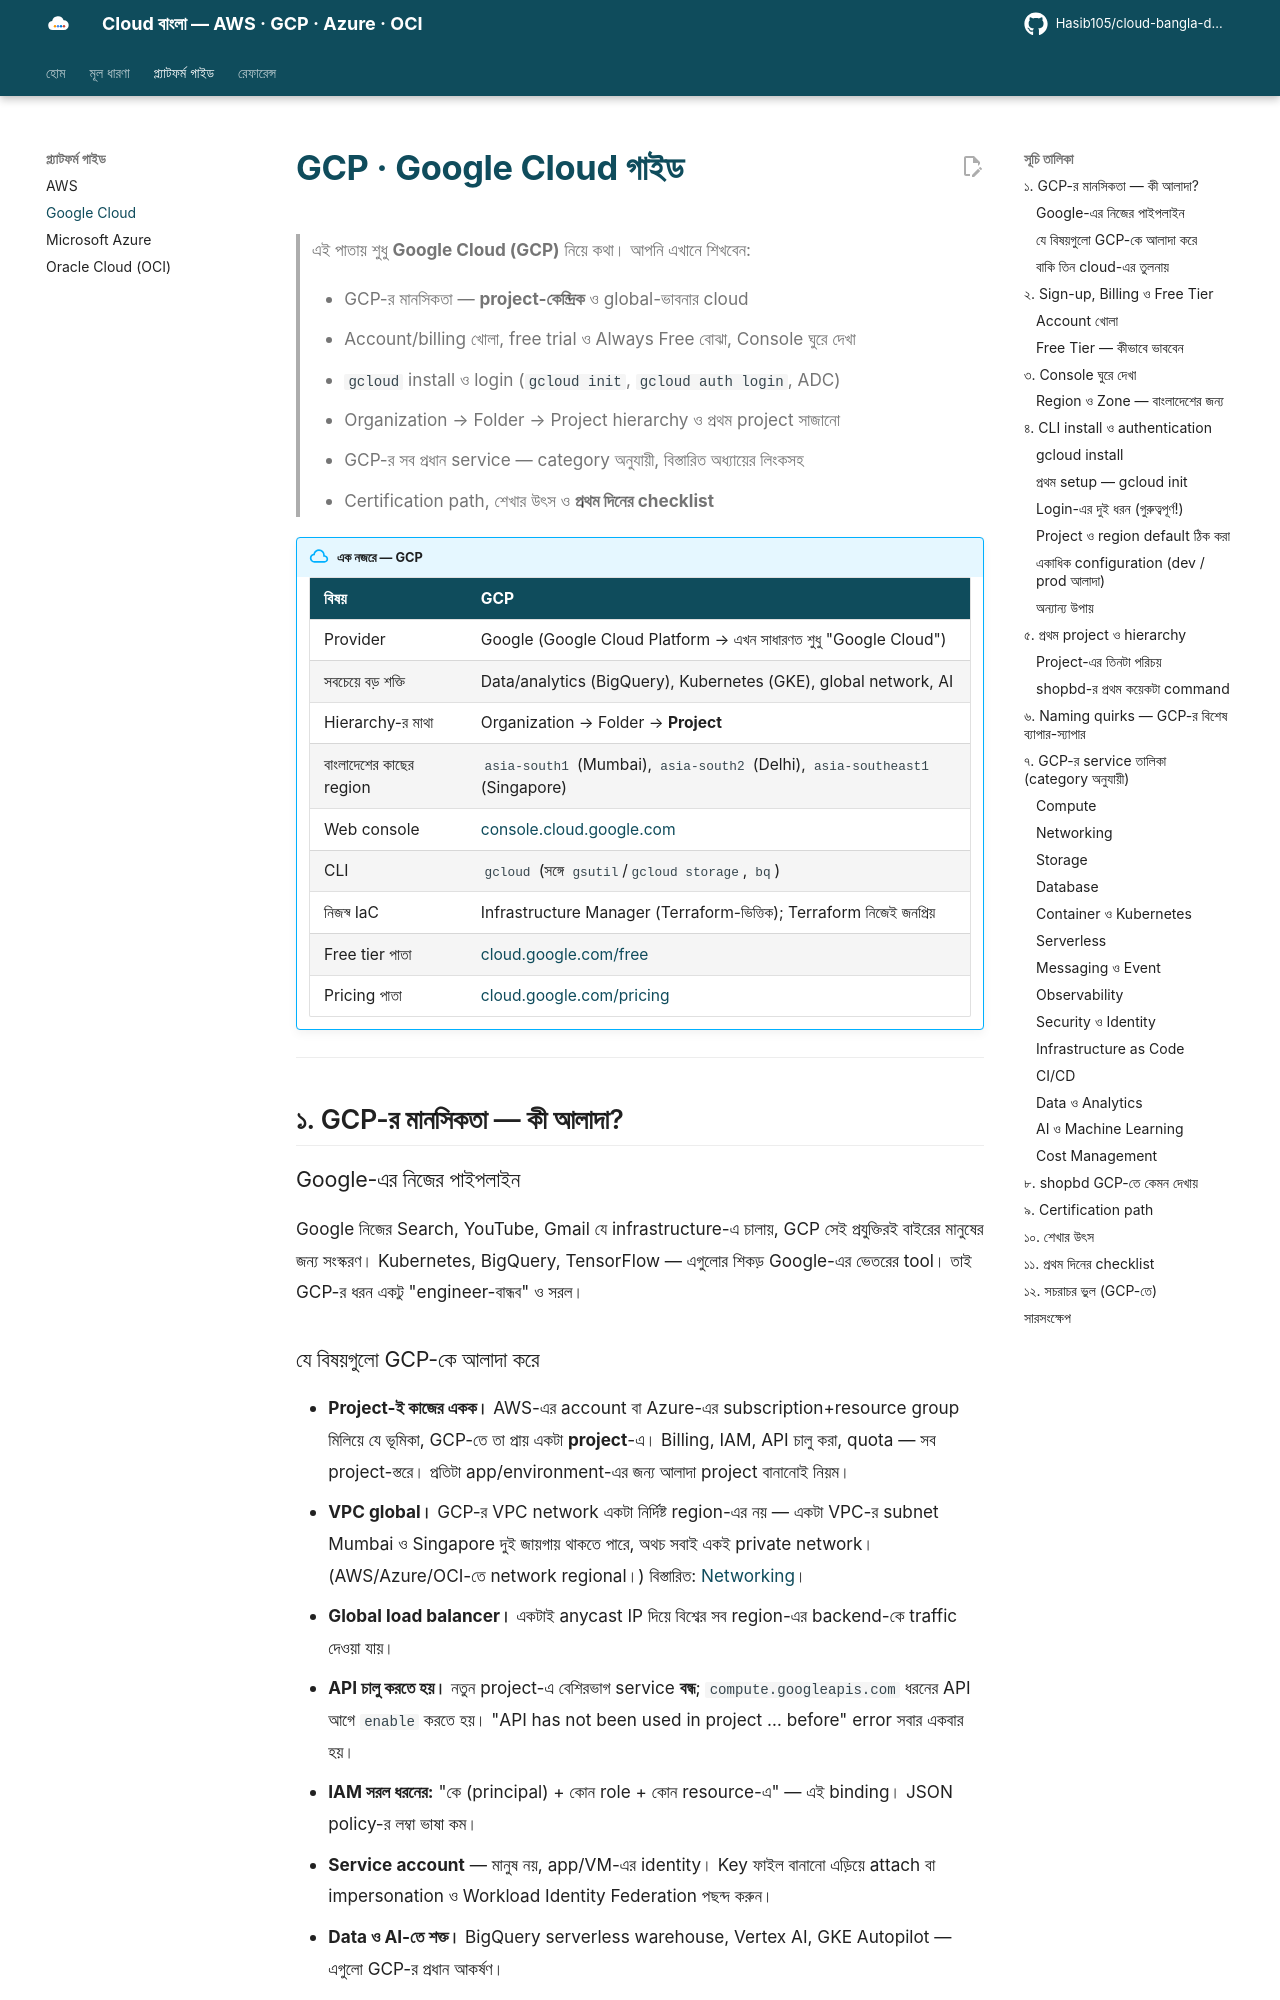

repository: Hasib105/cloud-bangla-docs · page: platforms/gcp/index.html · generator: mkdocs

# GCP · Google Cloud গাইড

> এই পাতায় শুধু **Google Cloud (GCP)** নিয়ে কথা। আপনি এখানে শিখবেন:
>
> - GCP-র মানসিকতা — **project-কেন্দ্রিক** ও global-ভাবনার cloud
> - Account/billing খোলা, free trial ও Always Free বোঝা, Console ঘুরে দেখা
> - `gcloud` install ও login (`gcloud init`, `gcloud auth login`, ADC)
> - Organization → Folder → Project hierarchy ও প্রথম project সাজানো
> - GCP-র সব প্রধান service — category অনুযায়ী, বিস্তারিত অধ্যায়ের লিংকসহ
> - Certification path, শেখার উৎস ও **প্রথম দিনের checklist**

!!! abstract "এক নজরে — GCP"

    | বিষয় | GCP |
    |---|---|
    | Provider | Google (Google Cloud Platform → এখন সাধারণত শুধু "Google Cloud") |
    | সবচেয়ে বড় শক্তি | Data/analytics (BigQuery), Kubernetes (GKE), global network, AI |
    | Hierarchy-র মাথা | Organization → Folder → **Project** |
    | বাংলাদেশের কাছের region | `asia-south1` (Mumbai), `asia-south2` (Delhi), `asia-southeast1` (Singapore) |
    | Web console | [console.cloud.google.com](https://console.cloud.google.com) |
    | CLI | `gcloud` (সঙ্গে `gsutil`/`gcloud storage`, `bq`) |
    | নিজস্ব IaC | Infrastructure Manager (Terraform-ভিত্তিক); Terraform নিজেই জনপ্রিয় |
    | Free tier পাতা | [cloud.google.com/free](https://cloud.google.com/free) |
    | Pricing পাতা | [cloud.google.com/pricing](https://cloud.google.com/pricing) |

---

## ১. GCP-র মানসিকতা — কী আলাদা?

### Google-এর নিজের পাইপলাইন

Google নিজের Search, YouTube, Gmail যে infrastructure-এ চালায়, GCP সেই প্রযুক্তিরই বাইরের মানুষের জন্য সংস্করণ। Kubernetes, BigQuery,
TensorFlow — এগুলোর শিকড় Google-এর ভেতরের tool। তাই GCP-র ধরন একটু "engineer-বান্ধব" ও সরল।
